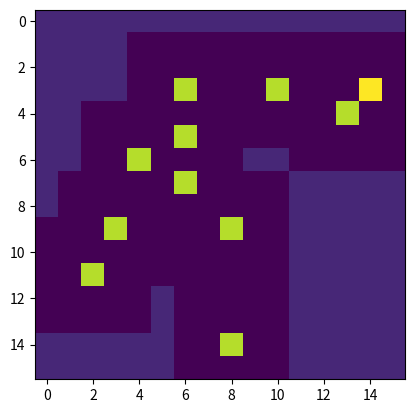

The script that saved this image:
# Evolution of irrigation

# Import libraries
import numpy as np
import matplotlib.pyplot as plt
import random

class irrigation_field():
    '''
    Creates a field which can then have sprinklers added to it that will water the
    area surrounding them. Sprinklers cost 'money' and the area they water is 
    'beneficial', summing them gives a score which we want to try and maximise
    with an evolutional algorithm.
    '''
    
    
    def __init__(self, input_size=(16, 16), number_of_sprinklers=12):
        self.input_size = input_size
        self.number_of_sprinklers = number_of_sprinklers
        self.field = np.zeros(input_size)
    
    def add_sprinklers(self, sprinkler_cost=2, sprinkler_range=2, water_benefit=-0.5):
        '''
        Function to add sprinklers to the field.
        '''
        self.sprinkler_range = sprinkler_range
        self.sprinkler_x = [random.randint(self.sprinkler_range, self.input_size[1] - self.sprinkler_range) for x in range(self.number_of_sprinklers)]
        self.sprinkler_y = [random.randint(self.sprinkler_range, self.input_size[1] - self.sprinkler_range) for x in range(self.number_of_sprinklers)]
        self.sprinkler_coords = list(zip(self.sprinkler_y, self.sprinkler_x))
        self.sprinkler_cost = sprinkler_cost
        self.water_benefit = water_benefit
        
        def turn_on_sprinkler(self):
            '''
            Adds the surrounding water to a sprinkler.
            '''
            try:
                self.field[self.sprinkler_coords[i][0]][self.sprinkler_coords[i][1]] = self.sprinkler_cost # Places a sprinkler.
                for j in range(self.sprinkler_coords[i][0]-self.sprinkler_range, self.sprinkler_coords[i][0]+self.sprinkler_range+1):
                    for k in range(self.sprinkler_coords[i][1]-self.sprinkler_range, self.sprinkler_coords[i][1]+self.sprinkler_range+1):
                        if self.field[j][k] > self.water_benefit and self.field[j][k] != self.sprinkler_cost - 0.5:
                            self.field[j][k] = self.field[j][k] + self.water_benefit
            except IndexError:
                print('List index was out of range')
        
        for i in range(self.number_of_sprinklers):
            turn_on_sprinkler(self)
        return self.field
        
    def score(self):
        '''
        Returns the score of the layout, which is simply the sum of the matrix
        '''
        return np.sum(self.field)
##   We'll ignore the pipes for now
#    def add_pipe(self, pipe_cost=1):
#        self.pipe_x = 0
#        self.pipe_y = 2
#        self.pipe_cost = pipe_cost
#        self.field[self.pipe_y][self.pipe_x] = self.pipe_cost
     
    def display_field_as_image(self):
        '''
        Displays the field being irrigated as an image
        '''
        plt.imshow(self.field)
        plt.tick_params(axis='both', labelbottom='off', labelleft='off')
        plt.show()
        
    def generate_population(self, population_size=50):
        self.population_size = population_size
        self.population = []
        for _ in range(population_size):
            self.sprinkler_species = self.add_sprinklers()
            self.score_for_layout = self.score()
            self.population.append([self.sprinkler_species, self.score_for_layout])
            self.field = np.zeros(self.input_size)
        return self.population
                
        
    def __str__(self):
        return str(self.field)
        
x = irrigation_field()
x.add_sprinklers(sprinkler_cost=4)
print(x.score())
#print(x)
x.display_field_as_image()
x = x.generate_population()